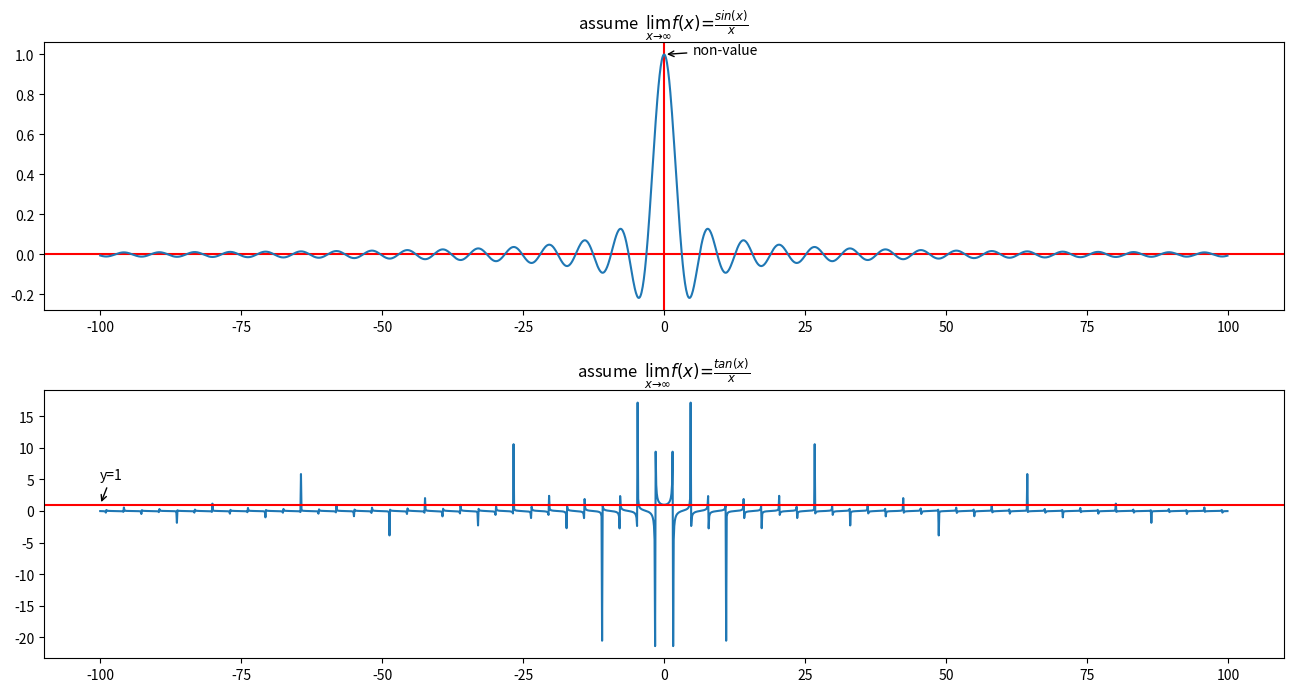

This chart was generated by the following Python code:
import matplotlib.pyplot as plt
import numpy as np
from matplotlib.animation import ArtistAnimation 
# input_angle=int(input('请输入角度数值:'))
# angle=np.pi/180
# rad=180/np.pi
# var_angle=input_angle*angle

# print(var_angle/np.pi)

x=np.arange(-100,100,0.1)
y=np.sin(x)/x
fig=plt.figure(figsize=([16,8]))    #图纸大小16:8
fig.subplots_adjust(hspace=0.3,wspace=0.2)
plt.subplot(2,1,1)                  #子图2行1列 当前位置1
plt.axvline(0,color="#ff0000")      #把Y=0的垂直线以红色显示出来
plt.axhline(0,color="#ff0000")      #把X=0的水平线以红色显示出来
plt.title(r'assume  $\lim_{x \to \infty}f\left(x\right)=\frac{sin(x)}{x}$')     #Latex的数学表达式sin(x)/x
plt.xticks()        #X轴的数值显示
plt.plot(x,y)       #绘制图形f(x)=sin(x)/x
plt.annotate("non-value",(0.0,1.0),(5.0,1.0),arrowprops=dict(arrowstyle="->"))    #规定在x=0处没有意义


plt.subplot(2,1,2)                  #子图2行1列 当前位置2
tan_val_y=np.tan(x)/x               #f(x)=tan(x)/x
plt.plot(x,tan_val_y)               #绘制图形f(x)=tan(x)/x
plt.title(r'assume  $\lim_{x \to \infty}f\left(x\right)=\frac{tan(x)}{x}$')     #Latex的数学表达式tan(x)/x
plt.axhline(1,-100,100,color="#ff0000")
plt.annotate("y=1",[-100,1],[-100,5],arrowprops=dict(arrowstyle="->"))
plt.show()



